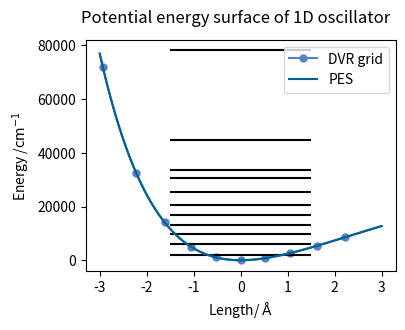
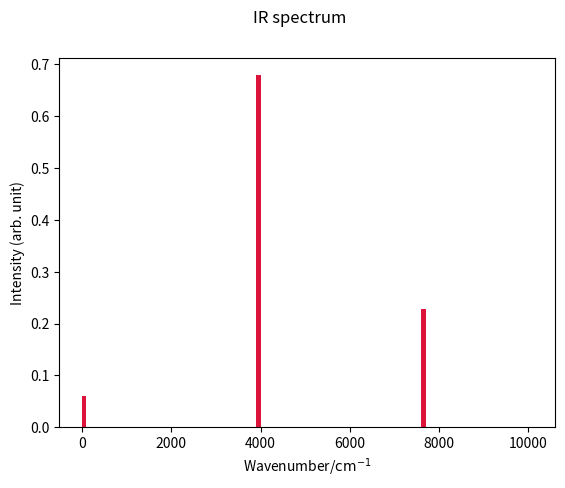

Reproduce these figures in Python, in order.
"""
Hamiltonian
H = p^2/2mu + mu \omega^2 x^2/2 + kzz*(1 - exp(-a*x))^2

ex. H2の分子振動

"""
#matrix size (n0 + 1)
n0 = 10
print('n0 =', n0)

#molecular paramter (amu)
mu = 0.5

#potential paramter
kzz = 432*83.593    #cm-1 #bonding energy of H2
az = 0.3     # AA^-1

#お好みの関数形を入力
def potential_function(x):
    V = (kzz*(1 - np.exp(-az*x))**2)
    #V = 50000*(1 - np.cos(1*x))
    return V

""""------------------------------------------------------------------
以下計算プログラム
------------------------------------------------------------------"""
import numpy as np
import matplotlib.pyplot as plt
#constant
c = 2.998*10**8 #speed of light
hbar = 1.05457*10**(-34)    #Planck constant
NA = 6.02*10**(23)  #Avogadro constant
mu = mu/NA/10**3    #kg
kzz_ = kzz*1.98645*10**(-23)*10**(20)          #J m-2
hbaromega = np.sqrt(2*kzz_*az*az/mu)/c/100     #cm-1
print("vibrational frequency, ", hbaromega)

def DVR():
    x = np.zeros((n0 + 1, n0 + 1))
    for i in range (1, n0 + 1):
        x[i, i - 1] = np.sqrt(i)    #creation operator
        x[i - 1, i] = np.sqrt(i)    #annihilation operator
    x = np.sqrt(hbaromega/(4*kzz*az**2))*x
    Ri, Ri_vec = np.linalg.eigh(x)  
    return Ri, Ri_vec

#calculation of matrixelement
class MatrixElement:
    def __init__(self, n0row, n0column):
        self.n0row = n0row
        self.n0column = n0column
        
    def Creation(self):
        if self.n0row - self.n0column == + 1:
            create = np.sqrt(self.n0column + 1)
        else:
            create = 0
        return create
    
    def Annihilation(self):
        if self.n0row - self.n0column == - 1:
            annihilate = np.sqrt(self.n0column)
        else:
            annihilate = 0
        return annihilate
    
    def T1(self):
        if self.n0row - self.n0column == 0:
            T1 = 2*self.n0column + 1
        elif self.n0row - self.n0column == + 2:
            T1 = - np.sqrt((self.n0column + 1)*(self.n0column + 2))
        elif self.n0row - self.n0column == - 2:
            T1 = - np.sqrt(self.n0column*(self.n0column - 1))
        else:
            T1 = 0
        return T1
    
    def V_Morse(self, Ri, Ri_vec):
        V_morse = 0
        for i in range (0, n0 + 1):
            V_morse += potential_function(Ri[i])*Ri_vec[self.n0row, i]*Ri_vec[self.n0column, i]
        else:
            V_morse += 0
        return V_morse

def Hamiltonian():
    Ri = DVR()[0]
    Ri_vec = DVR()[1]
    result = np.array([[+ MatrixElement(n0row, n0column).T1() *hbaromega/4
                        + MatrixElement(n0row, n0column).V_Morse(Ri, Ri_vec)
            for n0column in range(0, n0 + 1)
        ]
        for n0row in range(0, n0 + 1)
    ])
    result = result.astype(np.float64)
    #print(result)
    return result

#diagonarization and generation of eigen vector list
#eig_vec: raw data, N*N eigen vector matrix
#eigen_vector: the list sorted by quantum number 
def diagonalization(H):
    dim = len(H)
    print("dimension, ", dim)
    #make the list sorted by quantum number 
    eigen_vector = []
    eig_val,eig_vec = np.linalg.eigh(H)
    print('eigen value\n{}\n'.format(eig_val))
    for r in range(0, len(eig_vec)):
        for c in range(0, len(eig_vec[r])):
            quantn0 = c % dim
            eigen_vector.append([float(eig_val[r]), float(eig_vec[r, c]), quantn0])
    return eig_val, eigen_vector

def IR_intensity(eigen_vector):
    print(eigen_vector)
    dim = int(np.sqrt(len(eigen_vector))) 
    eigen_vector = np.array(eigen_vector)
    #固有値ごとに分割して二次元配列の配列を作る
    coeffs = []
    initstate = []
    for r in range(0, dim):
        num = eigen_vector[r*dim:(r + 1)*dim, :]
        if r == 0:
            initstate = num
        coeffs.append(num)
    
    #calculation of transition intensity
    intensity = []
    for i in range(0, dim):
        cfcg = 0
        for c in range (0, len(coeffs[i])):
            for cc in range (0, len(coeffs[i])):
                cg = initstate[cc][1]
                initn0 = initstate[cc][2]
                cf = coeffs[i][c][1]
                n0 = coeffs[i][c][2]
                if n0 - initn0 == + 1:
                    cfcg += cf*cg*np.sqrt(initn0 + 1)
                elif n0 - initn0 == - 1:
                    cfcg += cf*cg*np.sqrt(initn0)
                else:
                    cfcg += 0
        intensity.append([coeffs[i][0][0] - initstate[0][0], abs(cfcg)**2]) #transition energy, intensity
    #print(intensity)
    return intensity

def MakeGraph_IRspectrum(intensity):
    start = 0
    end = 10000
    grid = 101
    transition = [0]*grid
    wn = np.linspace(start, end, grid)
    for i in range (0, len(intensity)):
        for j in range (0, grid):
            if round(wn[j], -2) == round(intensity[i][0], -2):
                transition[j] += intensity[i][1]  
    fig, ax = plt.subplots()
    fig.suptitle("IR spectrum")
    ax.bar(wn, transition, align="edge", width=100, color="crimson")
    ax.set_xlabel('Wavenumber/$\mathrm{cm^{-1}}$')
    ax.set_ylabel('Intensity (arb. unit)')
    plt.show()
    
def MakeGraph_Potential(eig_val):
    fig = plt.figure(dpi=1000, figsize=(4,3))
    ax1 = fig.add_subplot(111)
    
    #Function
    x1 = np.linspace(- 3.0, 3.0, 101)   
    y1 = potential_function(x1)
    
    #DVR grid
    Ri = DVR()[0]
    func_Ri = potential_function(Ri)
    for i in range (0, n0):
        p1 = plt.plot(Ri[i], func_Ri[i], marker='.', color="#5881c1", markersize = '10')
    
    #Eigen state
    for i in range (0, n0 + 1):  #見たい固有値の数だけ入力
        plt.hlines(eig_val[i], -1.5, 1.5, color="k")
    fig.suptitle("Potential energy surface of 1D oscillator")
    ax1.plot(x1, y1)
    ax1.set_xlabel('Length/ $\mathrm{\AA}$')
    ax1.set_ylabel('Energy /$\mathrm{cm^{-1}}$')
    p2 = plt.plot(x1, y1, color="#006198")
    plt.legend((p1[0], p2[0]), ("DVR grid", "PES"))
    plt.show()

def main():
    H = Hamiltonian()   #Hamiltonian行列の生成
    value, vector = diagonalization(H)  #Hamiltonian行列の対角化
    MakeGraph_Potential(value) #ポテンシャルグラフの作成
    MakeGraph_IRspectrum(IR_intensity(vector)) #IRスペクトルグラフの作成
    return

main()